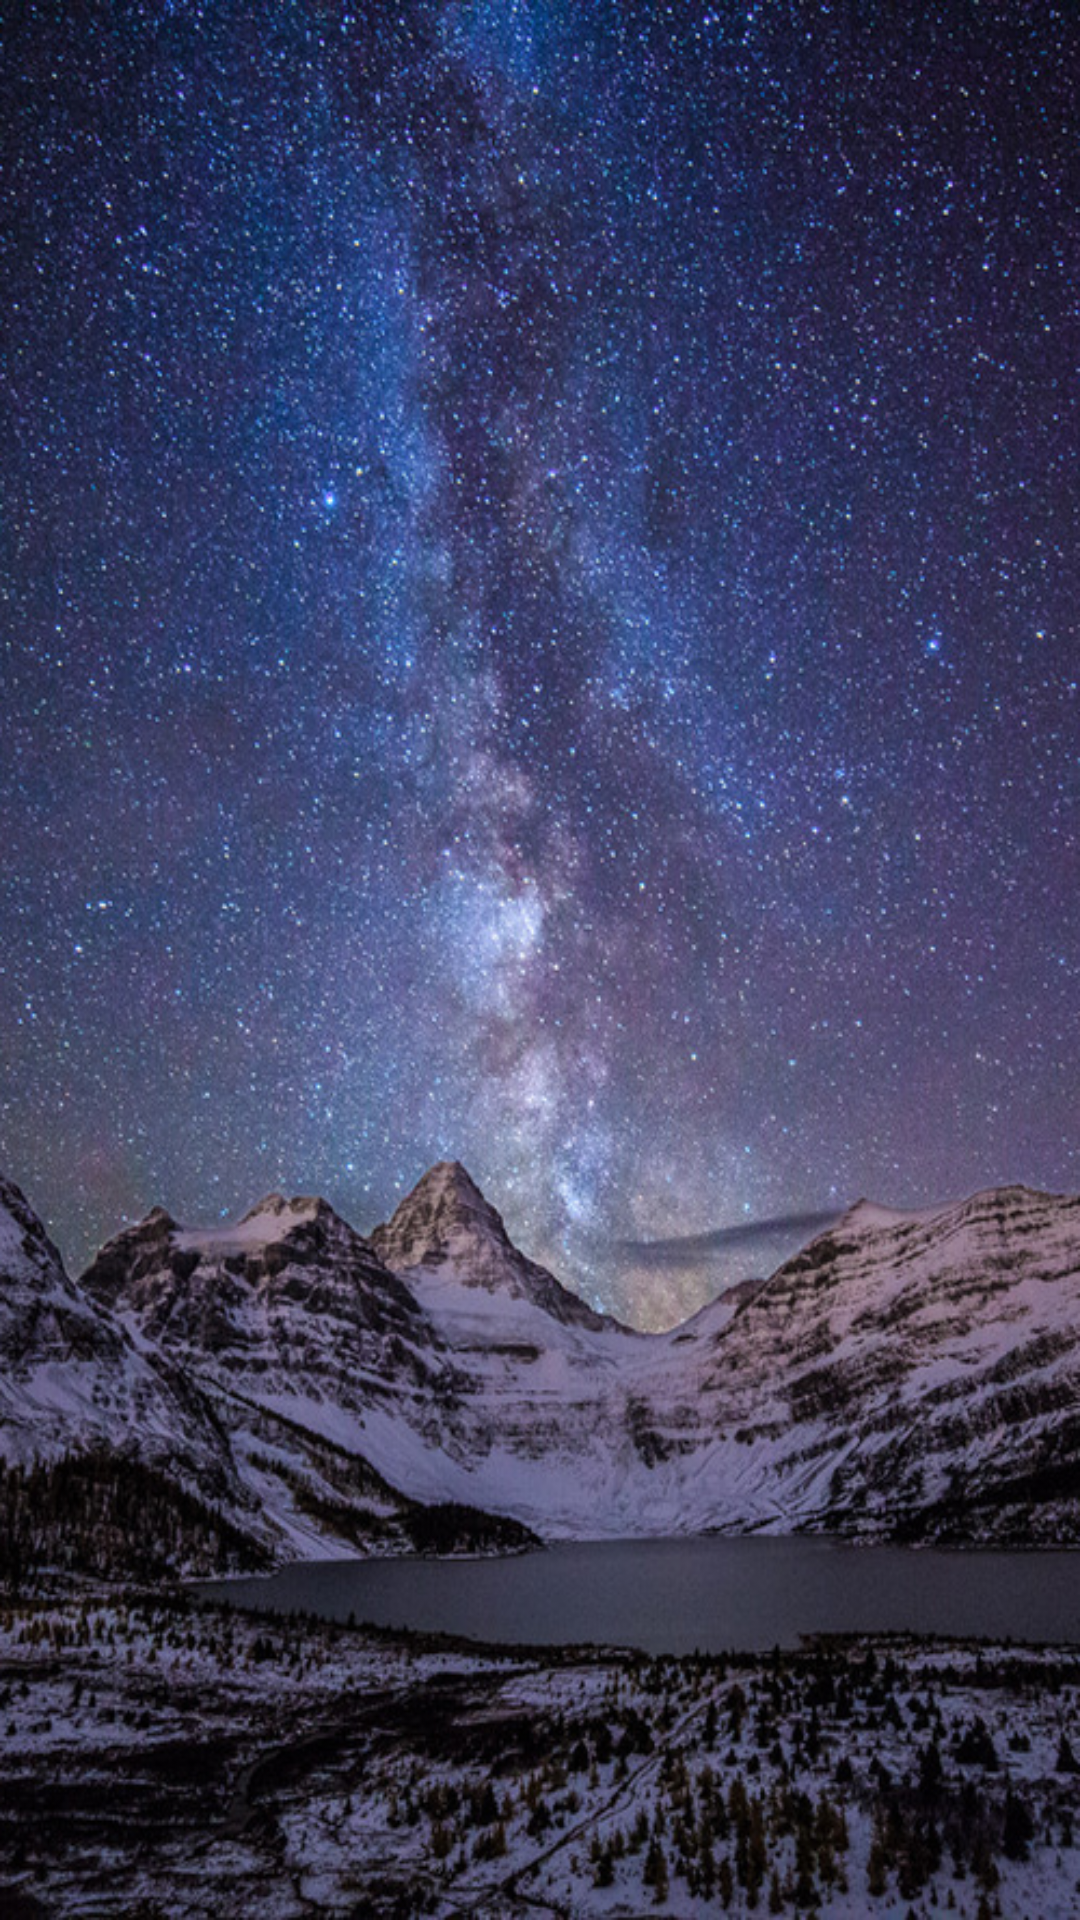

Here is an Android app screen rendered from its layout file. Give the layout XML and the strings, colors and styles it references.
<!-- AndroidManifest.xml: application theme AppTheme -->
<!-- res/layout/activity_show_medicine_list.xml -->
<?xml version="1.0" encoding="utf-8"?>
<android.support.constraint.ConstraintLayout xmlns:android="http://schemas.android.com/apk/res/android"
    xmlns:app="http://schemas.android.com/apk/res-auto"
    xmlns:tools="http://schemas.android.com/tools"
    android:layout_width="match_parent"
    android:layout_height="match_parent"
    tools:context="com.mobile_term_project.knight.a2018_mobile.Show_medicine_list"
    android:background="@drawable/list_back"
    >

    <FrameLayout
        android:layout_width="match_parent"
        android:layout_height="match_parent">
        <ListView
            android:layout_width="match_parent"
            android:layout_height="match_parent"
            android:id="@+id/medicine_list"/>
    </FrameLayout>


</android.support.constraint.ConstraintLayout>
<!-- resources referenced by this layout -->
<resources>
  <!-- drawable list_back: jpg bitmap (drawable, 88060 bytes) -->
  <style name="AppTheme" parent="Theme.AppCompat.Light.NoActionBar">
          
          <item name="colorPrimary">@color/colorPrimary</item>
          <item name="colorPrimaryDark">@color/colorPrimaryDark</item>
          <item name="colorAccent">@color/colorAccent</item>
          <item name="actionModeBackground">@color/colorPrimary</item>
          <item name="actionBarPopupTheme">@style/ThemeOverlay.AppCompat</item>
          <item name="android:windowNoTitle">true</item>
          <item name="windowActionModeOverlay">true</item>
      </style>
  <color name="colorPrimary">#3F51B5</color>
  <color name="colorPrimaryDark">#303F9F</color>
  <color name="colorAccent">#FF4081</color>
</resources>
